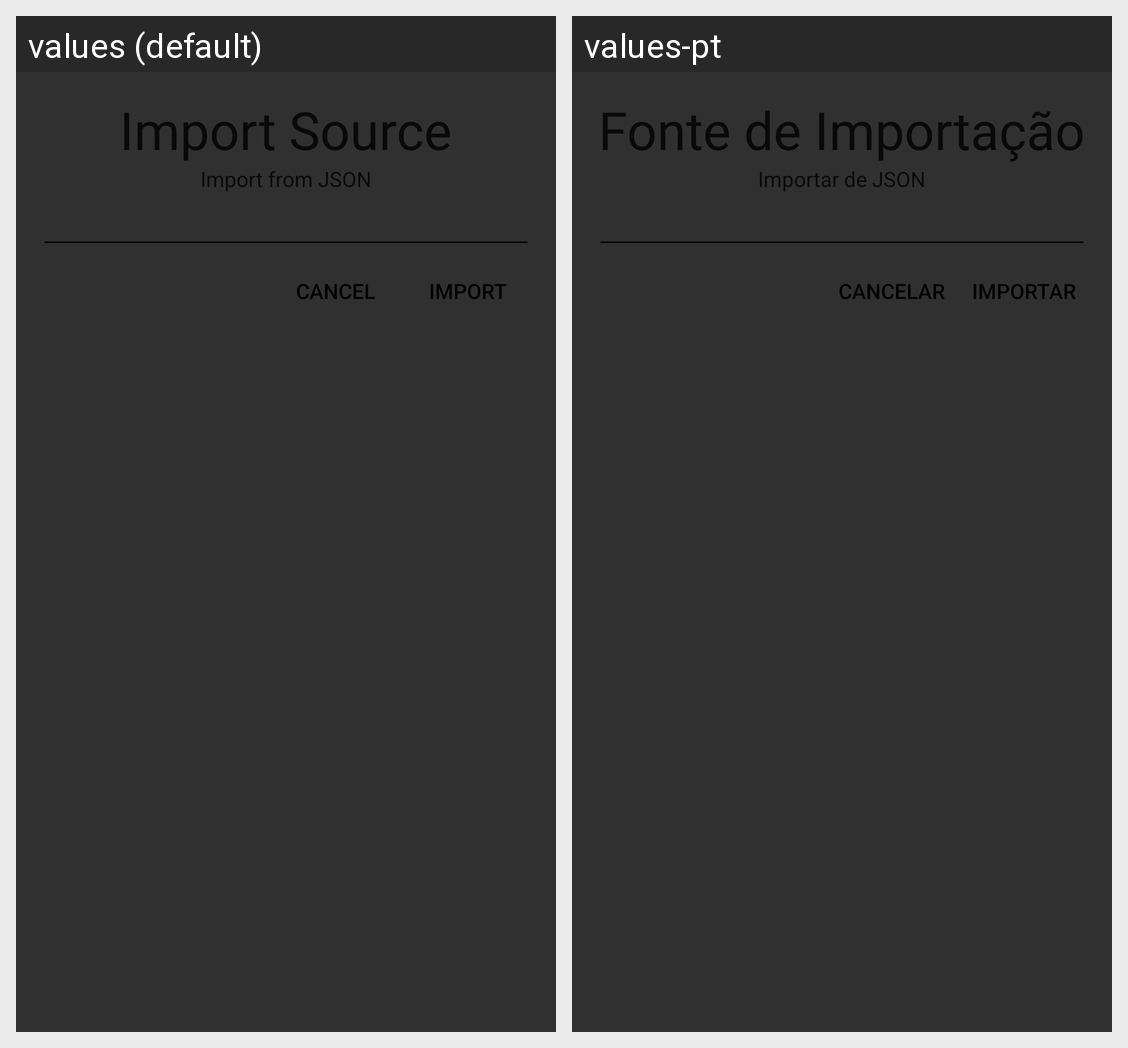

The same Android screen rendered under two of its app's locales, left to right. List the strings drawn on it with the default value and each locale's translation.
Android screen res/layout/import_source.xml rendered under 2 locales, left to right: values (default), values-pt. Device: Nexus 5 (rendered at 1080×1920; each locale shown at half size, 540×960, under a caption strip naming it); theme ParchmentAppTheme.
Strings drawn on this screen, with the default value and each locale's value (text and hints the layout hard-codes, and strings that could not be matched under every locale, appear in the picture but are not listed):

import_source_title
  values: Import Source
  values-pt: Fonte de Importação

import_from_json
  values: Import from JSON
  values-pt: Importar de JSON

cancel
  values: Cancel
  values-pt: Cancelar

import_text
  values: Import
  values-pt: Importar
